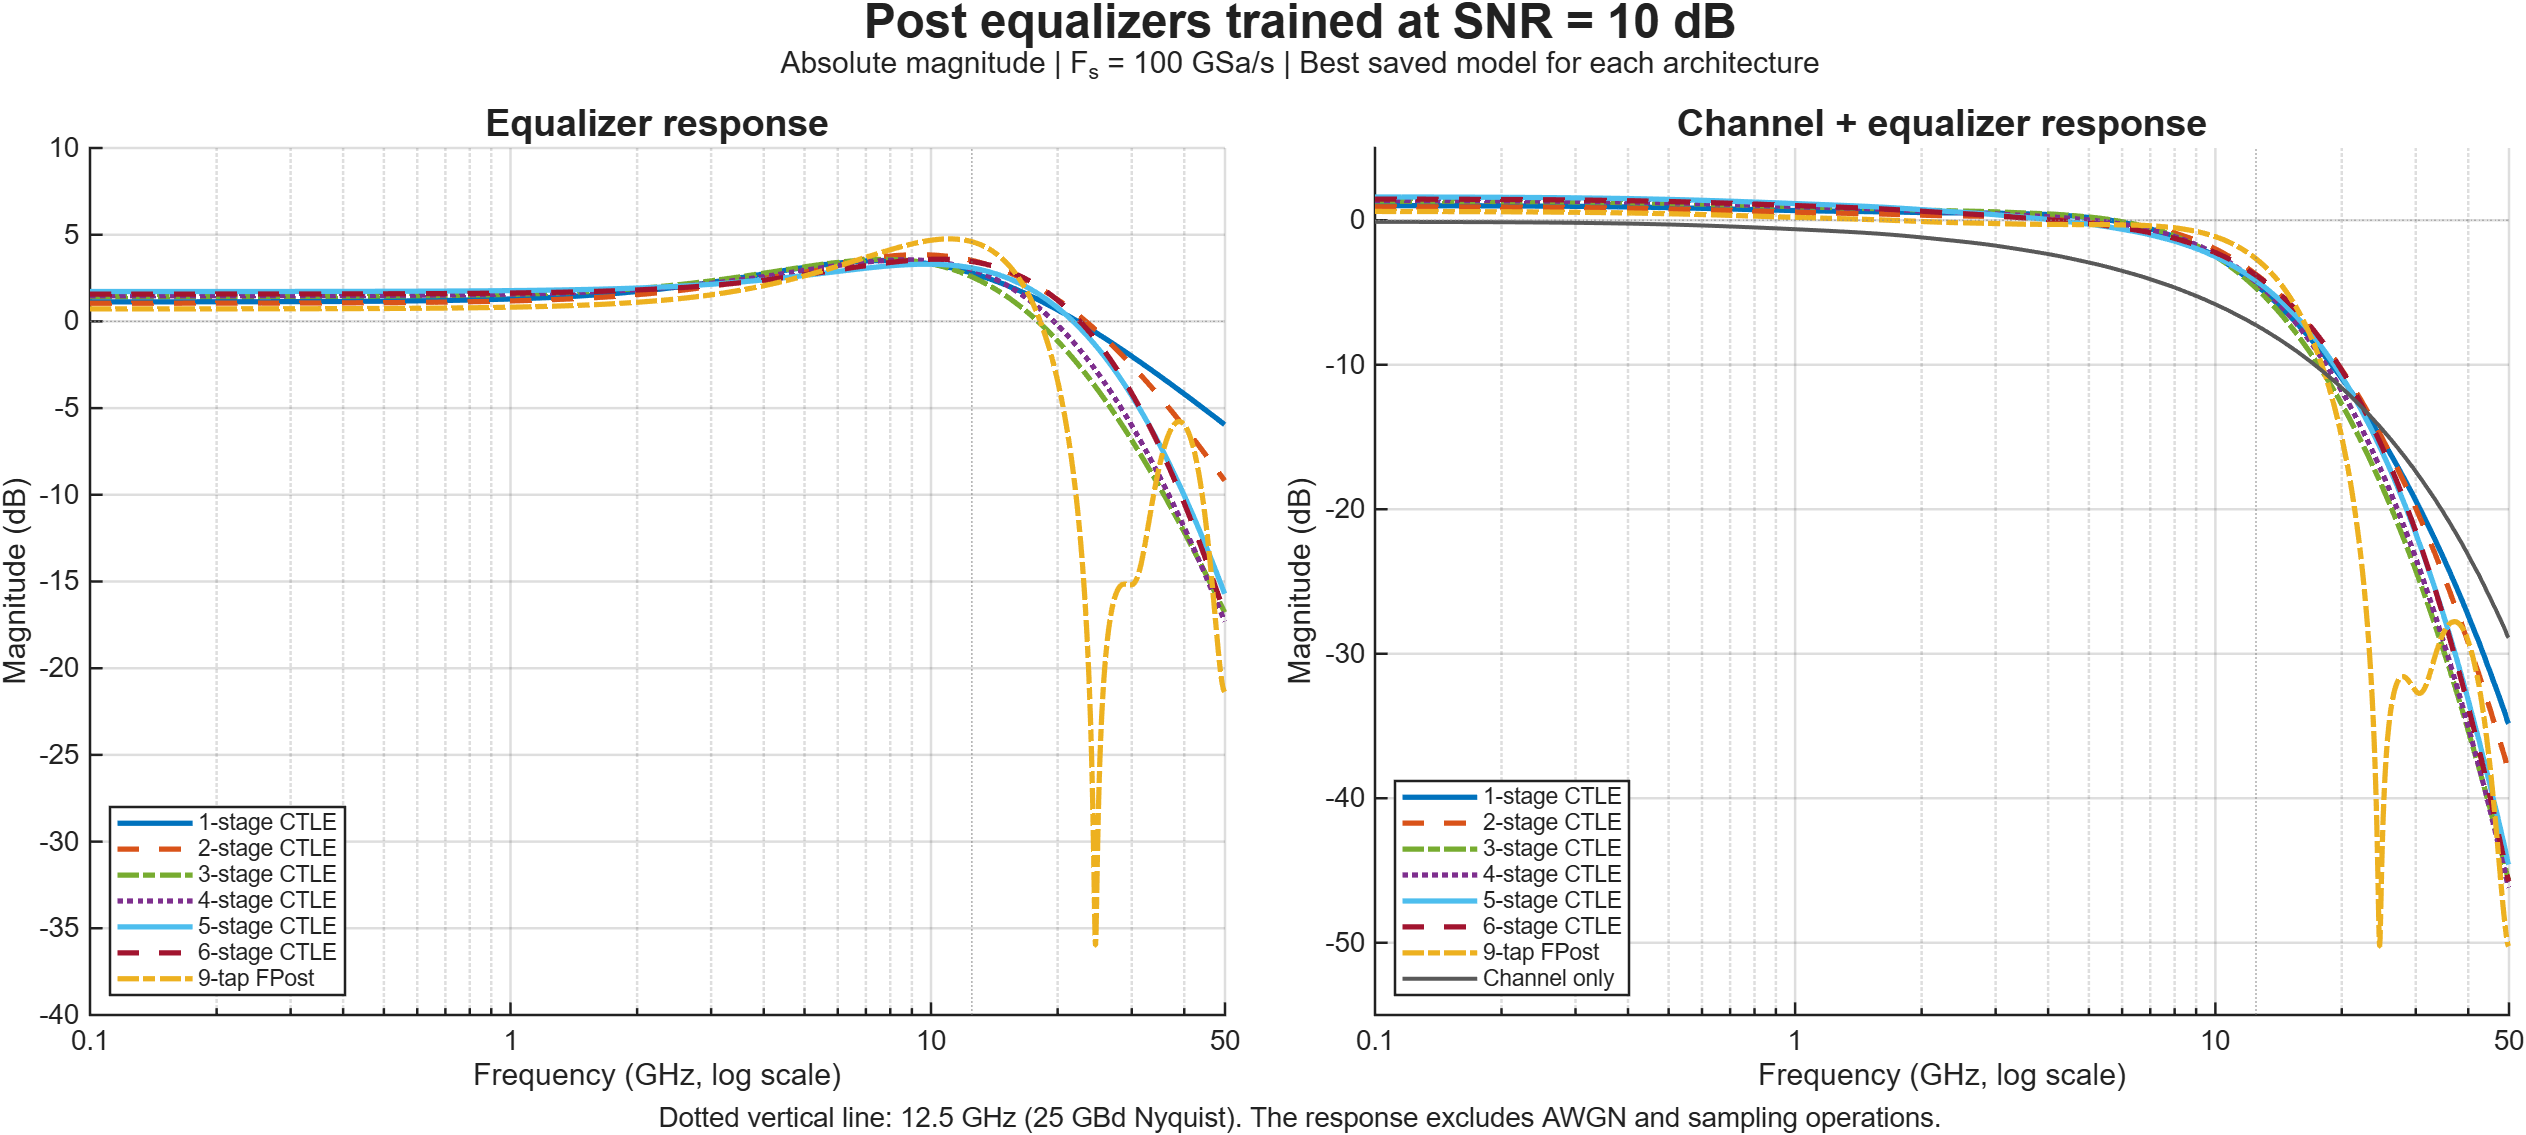

The table this chart was drawn from, first rows:
frequency_Hz, ctle_1stage_equalizer_dB, ctle_1stage_combined_dB, ctle_2stage_equalizer_dB, ctle_2stage_combined_dB, ctle_3stage_equalizer_dB, ctle_3stage_combined_dB, ctle_4stage_equalizer_dB, ctle_4stage_combined_dB, ctle_5stage_equalizer_dB, ctle_5stage_combined_dB, ctle_6stage_equalizer_dB, ctle_6stage_combined_dB, fpost_9tap_equalizer_dB, fpost_9tap_combined_dB, channel_dB
100000000, 1.126, 1.014, 1.048, 0.9367, 1.432, 1.321, 1.478, 1.367, 1.724, 1.612, 1.575, 1.464, 0.7219, 0.6106, -0.1113
100259302, 1.126, 1.014, 1.048, 0.9366, 1.432, 1.321, 1.478, 1.367, 1.724, 1.612, 1.575, 1.464, 0.7219, 0.6105, -0.1114
100519277, 1.126, 1.014, 1.048, 0.9366, 1.432, 1.321, 1.478, 1.366, 1.724, 1.612, 1.575, 1.464, 0.7219, 0.6105, -0.1114
100779925, 1.126, 1.014, 1.048, 0.9366, 1.432, 1.321, 1.478, 1.366, 1.724, 1.612, 1.575, 1.464, 0.7219, 0.6104, -0.1115
101041250, 1.126, 1.014, 1.048, 0.9365, 1.432, 1.321, 1.478, 1.366, 1.724, 1.612, 1.575, 1.464, 0.7219, 0.6104, -0.1115
101303252, 1.126, 1.014, 1.048, 0.9365, 1.433, 1.321, 1.478, 1.366, 1.724, 1.612, 1.575, 1.464, 0.7219, 0.6104, -0.1115
101565933, 1.126, 1.014, 1.048, 0.9364, 1.433, 1.321, 1.478, 1.366, 1.724, 1.612, 1.575, 1.463, 0.7219, 0.6103, -0.1116
101829296, 1.126, 1.014, 1.048, 0.9364, 1.433, 1.321, 1.478, 1.366, 1.724, 1.612, 1.575, 1.463, 0.7219, 0.6103, -0.1116
102093341, 1.126, 1.014, 1.048, 0.9364, 1.433, 1.321, 1.478, 1.366, 1.724, 1.612, 1.575, 1.463, 0.7219, 0.6102, -0.1117
102358071, 1.126, 1.014, 1.048, 0.9363, 1.433, 1.321, 1.478, 1.366, 1.724, 1.612, 1.575, 1.463, 0.7219, 0.6102, -0.1117
102623488, 1.126, 1.014, 1.048, 0.9363, 1.433, 1.321, 1.478, 1.366, 1.724, 1.612, 1.575, 1.463, 0.7219, 0.6102, -0.1118
102889593, 1.126, 1.014, 1.048, 0.9362, 1.433, 1.321, 1.478, 1.366, 1.724, 1.612, 1.575, 1.463, 0.7219, 0.6101, -0.1118
103156388, 1.126, 1.014, 1.048, 0.9362, 1.433, 1.321, 1.478, 1.366, 1.724, 1.612, 1.575, 1.463, 0.7219, 0.6101, -0.1119
103423874, 1.126, 1.014, 1.048, 0.9362, 1.433, 1.321, 1.478, 1.366, 1.724, 1.612, 1.575, 1.463, 0.722, 0.61, -0.1119
103692055, 1.126, 1.014, 1.048, 0.9361, 1.433, 1.321, 1.478, 1.366, 1.724, 1.612, 1.575, 1.463, 0.722, 0.61, -0.112
103960930, 1.126, 1.014, 1.048, 0.9361, 1.433, 1.321, 1.478, 1.366, 1.724, 1.612, 1.575, 1.463, 0.722, 0.6099, -0.112
104230503, 1.126, 1.014, 1.048, 0.936, 1.433, 1.321, 1.478, 1.366, 1.724, 1.611, 1.575, 1.463, 0.722, 0.6099, -0.1121
104500775, 1.126, 1.014, 1.048, 0.936, 1.433, 1.32, 1.478, 1.366, 1.724, 1.611, 1.575, 1.463, 0.722, 0.6098, -0.1121
104771748, 1.126, 1.014, 1.048, 0.9359, 1.433, 1.32, 1.478, 1.366, 1.724, 1.611, 1.575, 1.463, 0.722, 0.6098, -0.1122
105043423, 1.126, 1.014, 1.048, 0.9359, 1.433, 1.32, 1.478, 1.366, 1.724, 1.611, 1.575, 1.463, 0.722, 0.6098, -0.1122
105315803, 1.126, 1.014, 1.048, 0.9359, 1.433, 1.32, 1.478, 1.366, 1.724, 1.611, 1.575, 1.463, 0.722, 0.6097, -0.1123
105588889, 1.126, 1.014, 1.048, 0.9358, 1.433, 1.32, 1.478, 1.366, 1.724, 1.611, 1.575, 1.463, 0.722, 0.6097, -0.1123
105862683, 1.126, 1.014, 1.048, 0.9358, 1.433, 1.32, 1.478, 1.366, 1.724, 1.611, 1.575, 1.463, 0.722, 0.6096, -0.1124
106137187, 1.126, 1.014, 1.048, 0.9357, 1.433, 1.32, 1.478, 1.366, 1.724, 1.611, 1.575, 1.463, 0.722, 0.6096, -0.1124
106412403, 1.126, 1.014, 1.048, 0.9357, 1.433, 1.32, 1.478, 1.366, 1.724, 1.611, 1.575, 1.463, 0.722, 0.6095, -0.1125
106688333, 1.126, 1.013, 1.048, 0.9356, 1.433, 1.32, 1.478, 1.365, 1.724, 1.611, 1.575, 1.463, 0.722, 0.6095, -0.1125
106964978, 1.126, 1.013, 1.048, 0.9356, 1.433, 1.32, 1.478, 1.365, 1.724, 1.611, 1.575, 1.463, 0.722, 0.6094, -0.1126
107242341, 1.126, 1.013, 1.048, 0.9356, 1.433, 1.32, 1.478, 1.365, 1.724, 1.611, 1.575, 1.462, 0.722, 0.6094, -0.1126
107520422, 1.126, 1.013, 1.048, 0.9355, 1.433, 1.32, 1.478, 1.365, 1.724, 1.611, 1.575, 1.462, 0.722, 0.6093, -0.1127
107799225, 1.126, 1.013, 1.048, 0.9355, 1.433, 1.32, 1.478, 1.365, 1.724, 1.611, 1.575, 1.462, 0.722, 0.6093, -0.1127
108078751, 1.126, 1.013, 1.048, 0.9354, 1.433, 1.32, 1.478, 1.365, 1.724, 1.611, 1.575, 1.462, 0.7221, 0.6093, -0.1128
108359001, 1.126, 1.013, 1.048, 0.9354, 1.433, 1.32, 1.478, 1.365, 1.724, 1.611, 1.575, 1.462, 0.7221, 0.6092, -0.1129
108639978, 1.126, 1.013, 1.048, 0.9353, 1.433, 1.32, 1.478, 1.365, 1.724, 1.611, 1.575, 1.462, 0.7221, 0.6092, -0.1129
108921684, 1.126, 1.013, 1.048, 0.9353, 1.433, 1.32, 1.478, 1.365, 1.724, 1.611, 1.575, 1.462, 0.7221, 0.6091, -0.113
109204120, 1.126, 1.013, 1.048, 0.9352, 1.433, 1.32, 1.478, 1.365, 1.724, 1.611, 1.575, 1.462, 0.7221, 0.6091, -0.113
109487289, 1.126, 1.013, 1.048, 0.9352, 1.433, 1.32, 1.478, 1.365, 1.724, 1.611, 1.575, 1.462, 0.7221, 0.609, -0.1131
109771192, 1.126, 1.013, 1.048, 0.9351, 1.433, 1.32, 1.478, 1.365, 1.724, 1.61, 1.575, 1.462, 0.7221, 0.609, -0.1131
110055831, 1.126, 1.013, 1.048, 0.9351, 1.433, 1.32, 1.478, 1.365, 1.724, 1.61, 1.575, 1.462, 0.7221, 0.6089, -0.1132
110341208, 1.126, 1.013, 1.048, 0.9351, 1.433, 1.32, 1.478, 1.365, 1.724, 1.61, 1.575, 1.462, 0.7221, 0.6089, -0.1132
110627325, 1.126, 1.013, 1.048, 0.935, 1.433, 1.319, 1.478, 1.365, 1.724, 1.61, 1.575, 1.462, 0.7221, 0.6088, -0.1133
110914184, 1.126, 1.013, 1.048, 0.935, 1.433, 1.319, 1.478, 1.365, 1.724, 1.61, 1.575, 1.462, 0.7221, 0.6088, -0.1133
111201786, 1.126, 1.013, 1.048, 0.9349, 1.433, 1.319, 1.478, 1.365, 1.724, 1.61, 1.575, 1.462, 0.7221, 0.6087, -0.1134
111490135, 1.126, 1.013, 1.048, 0.9349, 1.433, 1.319, 1.478, 1.365, 1.724, 1.61, 1.575, 1.462, 0.7221, 0.6087, -0.1135
111779231, 1.126, 1.013, 1.048, 0.9348, 1.433, 1.319, 1.478, 1.365, 1.724, 1.61, 1.575, 1.462, 0.7221, 0.6086, -0.1135
112069077, 1.126, 1.013, 1.048, 0.9348, 1.433, 1.319, 1.478, 1.365, 1.724, 1.61, 1.575, 1.462, 0.7221, 0.6086, -0.1136
112359675, 1.126, 1.013, 1.048, 0.9347, 1.433, 1.319, 1.478, 1.365, 1.724, 1.61, 1.575, 1.462, 0.7221, 0.6085, -0.1136
112651026, 1.126, 1.013, 1.048, 0.9347, 1.433, 1.319, 1.478, 1.364, 1.724, 1.61, 1.575, 1.462, 0.7222, 0.6085, -0.1137
112943132, 1.126, 1.012, 1.048, 0.9346, 1.433, 1.319, 1.478, 1.364, 1.724, 1.61, 1.575, 1.461, 0.7222, 0.6084, -0.1137
113235996, 1.126, 1.012, 1.048, 0.9346, 1.433, 1.319, 1.478, 1.364, 1.724, 1.61, 1.575, 1.461, 0.7222, 0.6084, -0.1138
113529619, 1.126, 1.012, 1.048, 0.9345, 1.433, 1.319, 1.478, 1.364, 1.724, 1.61, 1.575, 1.461, 0.7222, 0.6083, -0.1139
113824004, 1.126, 1.012, 1.048, 0.9345, 1.433, 1.319, 1.478, 1.364, 1.724, 1.61, 1.575, 1.461, 0.7222, 0.6083, -0.1139
114119152, 1.126, 1.012, 1.048, 0.9344, 1.433, 1.319, 1.478, 1.364, 1.724, 1.61, 1.575, 1.461, 0.7222, 0.6082, -0.114
114415065, 1.126, 1.012, 1.048, 0.9344, 1.433, 1.319, 1.478, 1.364, 1.724, 1.61, 1.575, 1.461, 0.7222, 0.6082, -0.114
114711746, 1.126, 1.012, 1.048, 0.9343, 1.433, 1.319, 1.478, 1.364, 1.724, 1.61, 1.575, 1.461, 0.7222, 0.6081, -0.1141
115009196, 1.126, 1.012, 1.048, 0.9343, 1.433, 1.319, 1.478, 1.364, 1.724, 1.61, 1.575, 1.461, 0.7222, 0.608, -0.1142
115307417, 1.126, 1.012, 1.048, 0.9342, 1.433, 1.319, 1.478, 1.364, 1.724, 1.609, 1.575, 1.461, 0.7222, 0.608, -0.1142
115606412, 1.126, 1.012, 1.048, 0.9342, 1.433, 1.319, 1.478, 1.364, 1.724, 1.609, 1.575, 1.461, 0.7222, 0.6079, -0.1143
115906182, 1.126, 1.012, 1.048, 0.9341, 1.433, 1.319, 1.478, 1.364, 1.724, 1.609, 1.575, 1.461, 0.7222, 0.6079, -0.1143
116206729, 1.126, 1.012, 1.048, 0.9341, 1.433, 1.319, 1.478, 1.364, 1.724, 1.609, 1.575, 1.461, 0.7222, 0.6078, -0.1144
116508055, 1.126, 1.012, 1.048, 0.934, 1.433, 1.318, 1.478, 1.364, 1.724, 1.609, 1.575, 1.461, 0.7222, 0.6078, -0.1145
... 2,340 more rows
